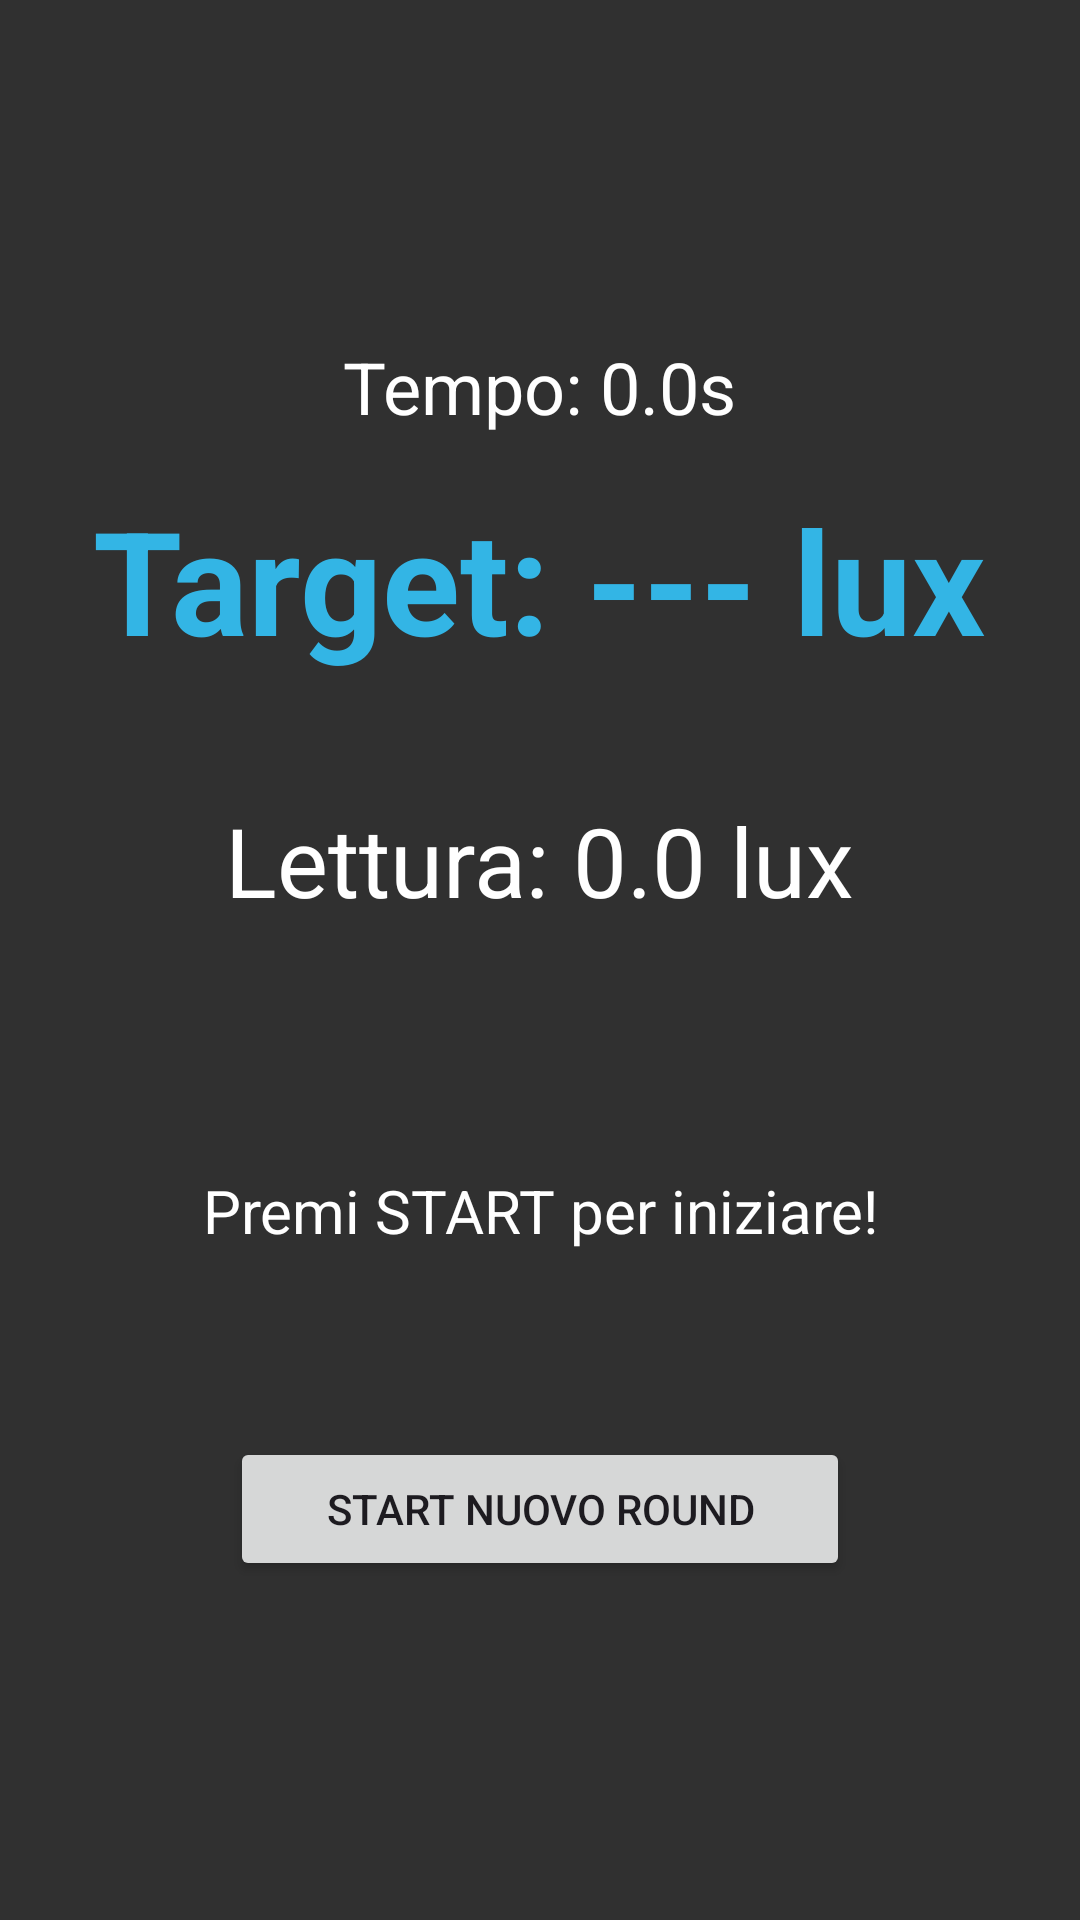

Write the Android layout XML for this screen, with the resource values it uses.
<!-- AndroidManifest.xml: application theme Theme.SensorMood -->
<!-- res/layout/activity_game.xml -->
<?xml version="1.0" encoding="utf-8"?>
<LinearLayout
    xmlns:android="http://schemas.android.com/apk/res/android"
    xmlns:tools="http://schemas.android.com/tools"
    android:id="@+id/rootLayout"
    android:layout_width="match_parent"
    android:layout_height="match_parent"
    android:orientation="vertical"
    android:padding="24dp"
    android:gravity="center"
    android:background="#303030"
    tools:context="GameActivity">

    <TextView
        android:id="@+id/timerTextView"
        android:layout_width="wrap_content"
        android:layout_height="wrap_content"
        android:text="Tempo: 0.0s"
        android:textSize="24sp"
        android:textColor="@android:color/white"
        android:layout_marginBottom="16dp"/>

    <TextView
        android:id="@+id/targetLuxTextView"
        android:layout_width="wrap_content"
        android:layout_height="wrap_content"
        android:text="Target: --- lux"
        android:textSize="48sp"
        android:textStyle="bold"
        android:textColor="@android:color/holo_blue_light"
        android:layout_marginBottom="40dp"/>

    <TextView
        android:id="@+id/currentLuxTextView"
        android:layout_width="wrap_content"
        android:layout_height="wrap_content"
        android:text="Lettura: 0.0 lux"
        android:textSize="32sp"
        android:textColor="@android:color/white"
        android:layout_marginBottom="60dp"/>

    <TextView
        android:id="@+id/feedbackTextView"
        android:layout_width="wrap_content"
        android:layout_height="wrap_content"
        android:text="Premi START per iniziare!"
        android:textSize="20sp"
        android:textColor="@android:color/white"
        android:gravity="center"
        android:padding="10dp"
        android:minLines="2"
        android:layout_marginBottom="40dp"/>

    <Button
        android:id="@+id/startButton"
        android:layout_width="wrap_content"
        android:layout_height="wrap_content"
        android:text="START NUOVO ROUND"
        android:paddingStart="32dp"
        android:paddingEnd="32dp"/>

</LinearLayout>
<!-- resources referenced by this layout -->
<resources>
  <style name="Theme.SensorMood" parent="Base.Theme.SensorMood" />
  <style name="Base.Theme.SensorMood" parent="Theme.Material3.DayNight.NoActionBar">
          
          
      </style>
</resources>
